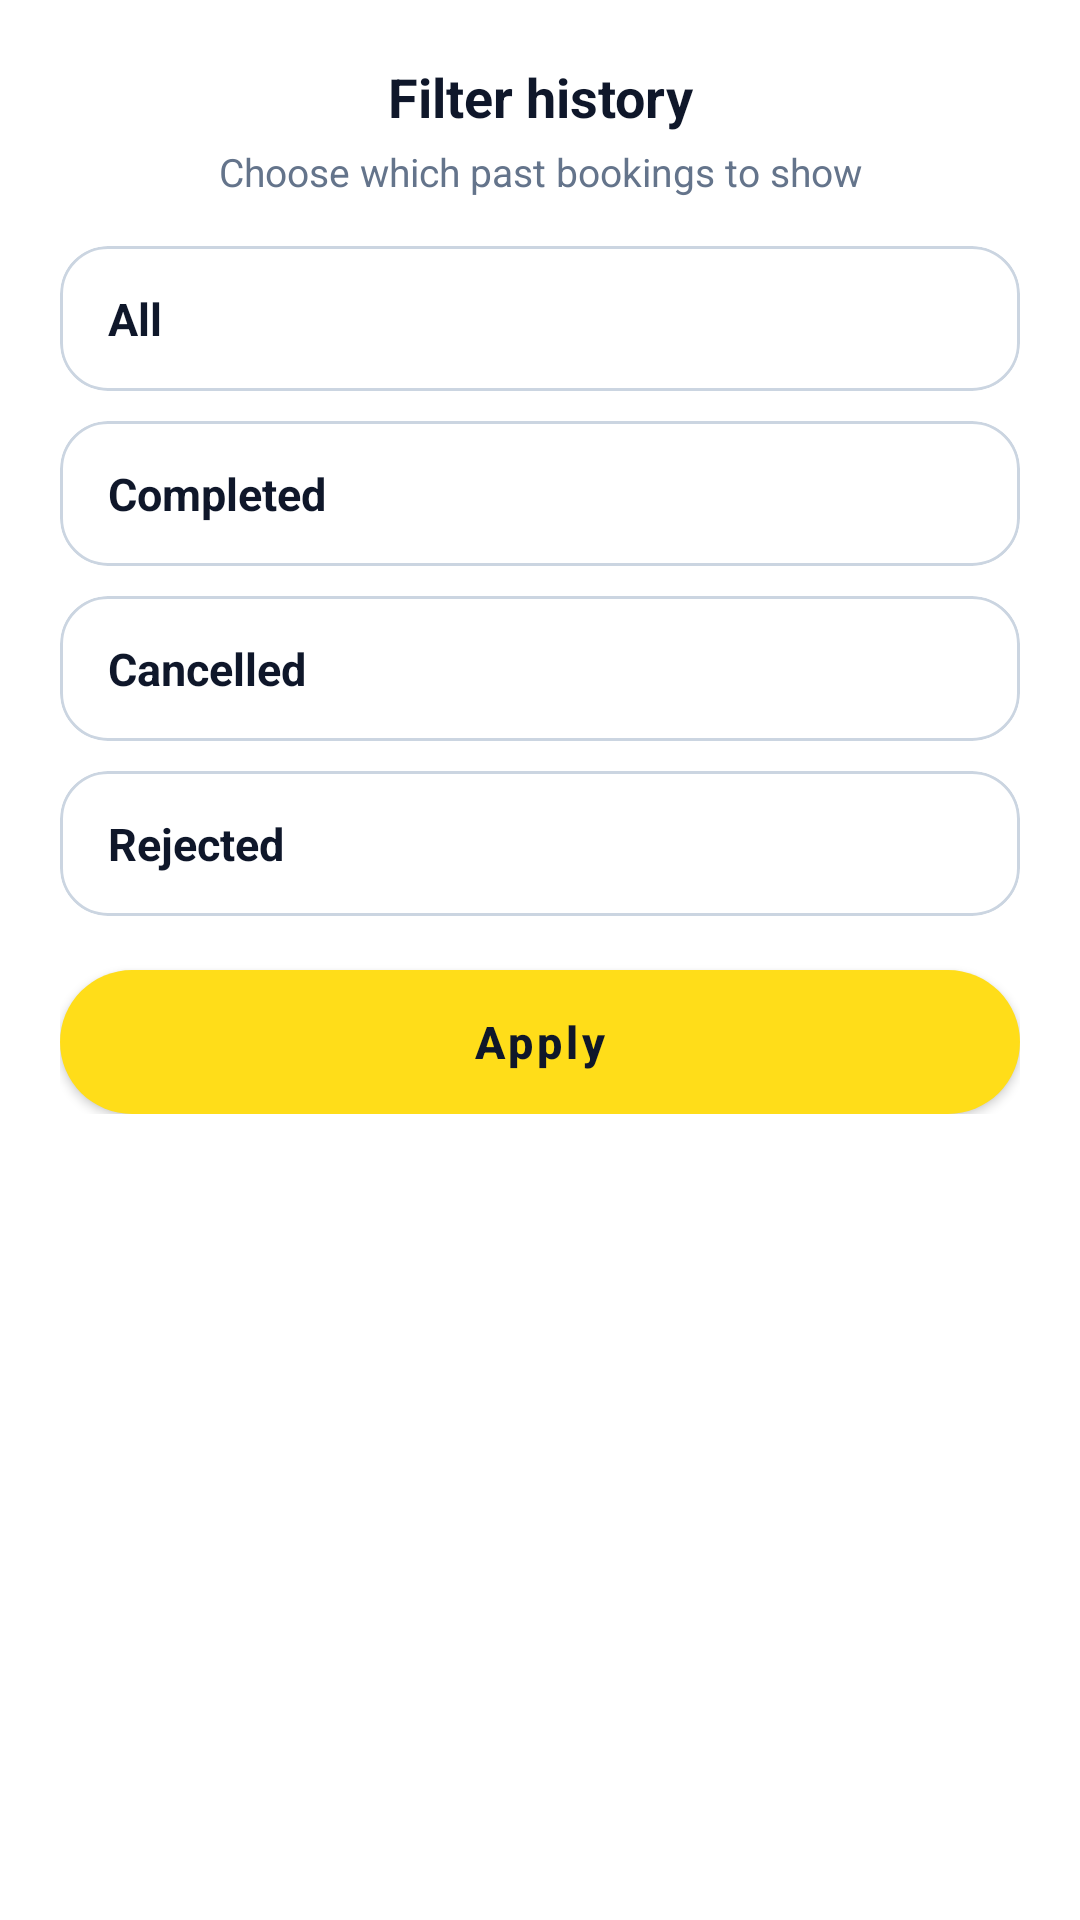

Produce the Android XML layout that renders to this screen, including the resource entries it uses.
<!-- AndroidManifest.xml: application theme Theme.SolarGrid -->
<!-- res/layout/dialog_history_filter.xml -->
<?xml version="1.0" encoding="utf-8"?>
<com.google.android.material.card.MaterialCardView xmlns:android="http://schemas.android.com/apk/res/android"
    xmlns:app="http://schemas.android.com/apk/res-auto"
    android:layout_width="match_parent"
    android:layout_height="wrap_content"
    app:cardBackgroundColor="@color/white"
    app:cardCornerRadius="28dp"
    app:cardElevation="0dp"
    app:strokeWidth="0dp">

    <LinearLayout
        android:layout_width="match_parent"
        android:layout_height="wrap_content"
        android:orientation="vertical"
        android:padding="20dp">

        <TextView
            android:layout_width="match_parent"
            android:layout_height="wrap_content"
            android:gravity="center"
            android:text="@string/history_filter_title"
            android:textColor="@color/slate_900"
            android:textSize="18sp"
            android:textStyle="bold" />

        <TextView
            android:layout_width="match_parent"
            android:layout_height="wrap_content"
            android:layout_marginTop="4dp"
            android:layout_marginBottom="16dp"
            android:gravity="center"
            android:text="@string/history_filter_hint"
            android:textColor="@color/slate_500"
            android:textSize="13sp" />

        <com.google.android.material.card.MaterialCardView
            android:id="@+id/optionAll"
            android:layout_width="match_parent"
            android:layout_height="wrap_content"
            android:clickable="true"
            android:focusable="true"
            app:cardBackgroundColor="@color/white"
            app:cardCornerRadius="16dp"
            app:cardElevation="0dp"
            app:strokeColor="@color/booking_search_stroke"
            app:strokeWidth="1dp">

            <TextView
                android:layout_width="match_parent"
                android:layout_height="wrap_content"
                android:paddingHorizontal="16dp"
                android:paddingVertical="14dp"
                android:text="@string/history_filter_all"
                android:textColor="@color/slate_900"
                android:textSize="15sp"
                android:textStyle="bold" />
        </com.google.android.material.card.MaterialCardView>

        <com.google.android.material.card.MaterialCardView
            android:id="@+id/optionCompleted"
            android:layout_width="match_parent"
            android:layout_height="wrap_content"
            android:layout_marginTop="10dp"
            android:clickable="true"
            android:focusable="true"
            app:cardBackgroundColor="@color/white"
            app:cardCornerRadius="16dp"
            app:cardElevation="0dp"
            app:strokeColor="@color/booking_search_stroke"
            app:strokeWidth="1dp">

            <TextView
                android:layout_width="match_parent"
                android:layout_height="wrap_content"
                android:paddingHorizontal="16dp"
                android:paddingVertical="14dp"
                android:text="@string/history_filter_completed"
                android:textColor="@color/slate_900"
                android:textSize="15sp"
                android:textStyle="bold" />
        </com.google.android.material.card.MaterialCardView>

        <com.google.android.material.card.MaterialCardView
            android:id="@+id/optionCancelled"
            android:layout_width="match_parent"
            android:layout_height="wrap_content"
            android:layout_marginTop="10dp"
            android:clickable="true"
            android:focusable="true"
            app:cardBackgroundColor="@color/white"
            app:cardCornerRadius="16dp"
            app:cardElevation="0dp"
            app:strokeColor="@color/booking_search_stroke"
            app:strokeWidth="1dp">

            <TextView
                android:layout_width="match_parent"
                android:layout_height="wrap_content"
                android:paddingHorizontal="16dp"
                android:paddingVertical="14dp"
                android:text="@string/history_filter_cancelled"
                android:textColor="@color/slate_900"
                android:textSize="15sp"
                android:textStyle="bold" />
        </com.google.android.material.card.MaterialCardView>

        <com.google.android.material.card.MaterialCardView
            android:id="@+id/optionRejected"
            android:layout_width="match_parent"
            android:layout_height="wrap_content"
            android:layout_marginTop="10dp"
            android:clickable="true"
            android:focusable="true"
            app:cardBackgroundColor="@color/white"
            app:cardCornerRadius="16dp"
            app:cardElevation="0dp"
            app:strokeColor="@color/booking_search_stroke"
            app:strokeWidth="1dp">

            <TextView
                android:layout_width="match_parent"
                android:layout_height="wrap_content"
                android:paddingHorizontal="16dp"
                android:paddingVertical="14dp"
                android:text="@string/history_filter_rejected"
                android:textColor="@color/slate_900"
                android:textSize="15sp"
                android:textStyle="bold" />
        </com.google.android.material.card.MaterialCardView>

        <com.google.android.material.button.MaterialButton
            android:id="@+id/btnApplyFilter"
            android:layout_width="match_parent"
            android:layout_height="48dp"
            android:layout_marginTop="18dp"
            android:insetTop="0dp"
            android:insetBottom="0dp"
            android:text="@string/bookings_filter_apply"
            android:textAllCaps="false"
            android:textColor="@color/slate_900"
            android:textSize="15sp"
            android:textStyle="bold"
            app:backgroundTint="@color/solarix_header"
            app:cornerRadius="999dp" />
    </LinearLayout>
</com.google.android.material.card.MaterialCardView>
<!-- resources referenced by this layout -->
<resources>
  <color name="booking_search_stroke">#CBD5E1</color>
  <color name="slate_500">#64748B</color>
  <color name="slate_900">#0F172A</color>
  <color name="solarix_header">#FFDD19</color>
  <color name="white">#FFFFFFFF</color>
  <string name="bookings_filter_apply">Apply</string>
  <string name="history_filter_all">All</string>
  <string name="history_filter_cancelled">Cancelled</string>
  <string name="history_filter_completed">Completed</string>
  <string name="history_filter_hint">Choose which past bookings to show</string>
  <string name="history_filter_rejected">Rejected</string>
  <string name="history_filter_title">Filter history</string>
  <style name="Theme.SolarGrid" parent="Theme.MaterialComponents.Light.NoActionBar">
          <item name="colorPrimary">@color/solar_yellow</item>
          <item name="colorPrimaryVariant">@color/solar_yellow_dark</item>
          <item name="colorOnPrimary">@color/dashboard_text</item>
          <item name="colorSecondary">@color/solar_yellow</item>
          <item name="colorOnSecondary">@color/dashboard_text</item>
          <item name="android:statusBarColor">@color/solarix_header</item>
          <item name="android:windowLightStatusBar">true</item>
          <item name="android:navigationBarColor">@android:color/transparent</item>
      </style>
  <color name="solar_yellow">#F5AD00</color>
  <color name="solar_yellow_dark">#D99400</color>
  <color name="dashboard_text">#1C1914</color>
</resources>
